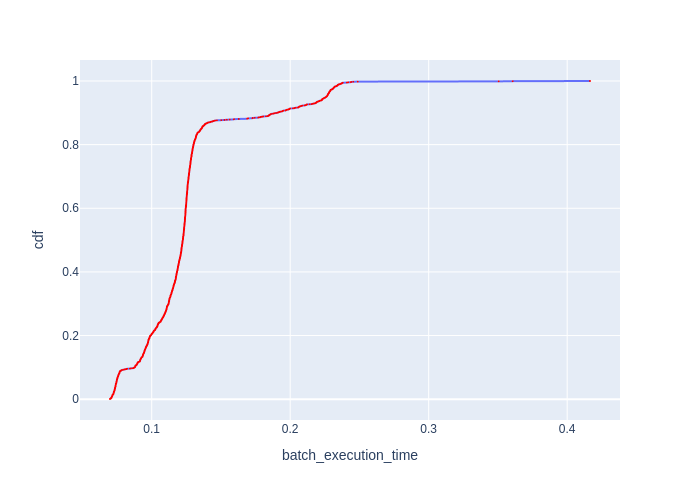

The table this chart was drawn from, first rows:
Batch Id, batch_execution_time, cdf
1612, 0.06988, 0.000609
1633, 0.06992, 0.001218
1618, 0.07033, 0.001827
1627, 0.07045, 0.002436
1563, 0.07048, 0.003045
1525, 0.07082, 0.003654
1624, 0.07085, 0.004263
1573, 0.071, 0.004872
1615, 0.07101, 0.005481
1537, 0.07106, 0.00609
1587, 0.07113, 0.006699
1605, 0.07118, 0.007308
1582, 0.07122, 0.007917
1543, 0.07137, 0.008526
1621, 0.07144, 0.009135
1588, 0.07144, 0.009744
1569, 0.07146, 0.01035
1590, 0.07149, 0.01096
1620, 0.07157, 0.01157
1572, 0.07161, 0.01218
1630, 0.07167, 0.01279
1599, 0.07168, 0.0134
1564, 0.07188, 0.01401
1635, 0.07196, 0.01462
1632, 0.07226, 0.01523
1531, 0.07226, 0.01583
1617, 0.07232, 0.01644
1638, 0.07234, 0.01705
1639, 0.07242, 0.01766
1501, 0.07242, 0.01827
1583, 0.07252, 0.01888
1560, 0.07256, 0.01949
1597, 0.07258, 0.0201
1603, 0.0726, 0.02071
1546, 0.07264, 0.02132
1591, 0.07267, 0.02192
1584, 0.07268, 0.02253
1513, 0.07268, 0.02314
1616, 0.07275, 0.02375
1609, 0.07287, 0.02436
1575, 0.07289, 0.02497
1593, 0.07295, 0.02558
1614, 0.07307, 0.02619
1596, 0.07308, 0.0268
1619, 0.07313, 0.02741
1570, 0.07313, 0.02801
1486, 0.0732, 0.02862
1581, 0.07322, 0.02923
1548, 0.07326, 0.02984
1558, 0.07329, 0.03045
1636, 0.07332, 0.03106
1514, 0.0734, 0.03167
1518, 0.07341, 0.03228
1526, 0.07346, 0.03289
1504, 0.07346, 0.0335
1594, 0.07348, 0.0341
1483, 0.07353, 0.03471
1495, 0.07355, 0.03532
1539, 0.07357, 0.03593
1552, 0.07357, 0.03654
... 1,582 more rows
